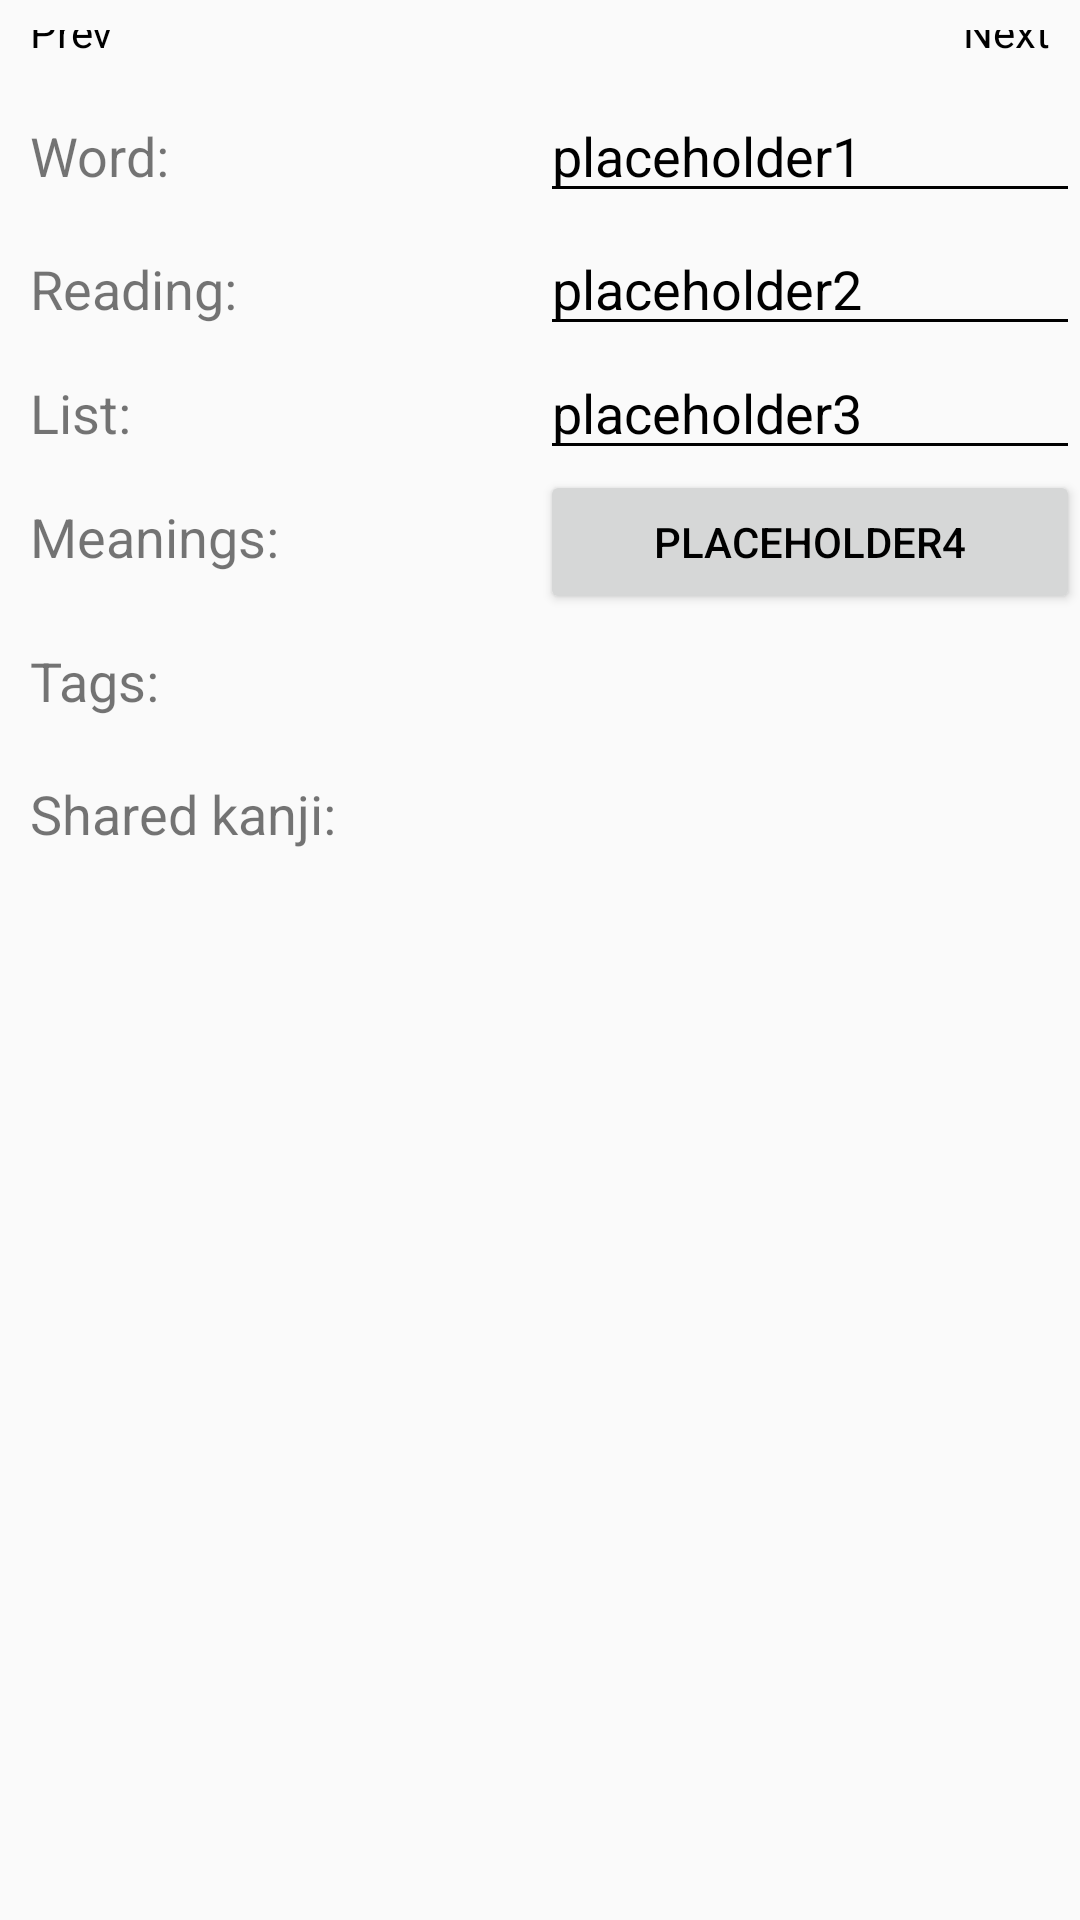

Write the Android layout XML for this screen, with the resource values it uses.
<!-- AndroidManifest.xml: application theme AppTheme -->
<!-- res/layout/view_entry_page_overview.xml -->
<?xml version="1.0" encoding="utf-8"?>
<LinearLayout
    xmlns:app="http://schemas.android.com/apk/res-auto"
    xmlns:android="http://schemas.android.com/apk/res/android"
    android:id="@+id/viewEntryPageOverviewLinearLayout"
    android:orientation="vertical"
    android:layout_width="match_parent"
    android:layout_height="match_parent">

    <ScrollView
        android:orientation="vertical"
        android:layout_width="match_parent"
        android:layout_height="match_parent"
        android:fillViewport="true" >
    <android.support.constraint.ConstraintLayout
        android:id="@+id/viewEntryOverviewConstraintLayout"
        android:layout_width="match_parent"
        android:layout_height="wrap_content">

        <android.support.constraint.Guideline
            android:id="@+id/guideline"
            android:layout_width="wrap_content"
            android:layout_height="wrap_content"
            android:orientation="vertical"
            app:layout_constraintGuide_percent="0.5" />

        <android.support.constraint.Guideline
            android:id="@+id/buttonline"
            android:layout_width="wrap_content"
            android:layout_height="wrap_content"
            android:orientation="horizontal"
            app:layout_constraintGuide_begin="48dp" />

        <android.support.constraint.ConstraintLayout
            android:padding="10dp"
            android:layout_width="wrap_content"
            android:layout_height="wrap_content"
            android:foreground="?android:attr/selectableItemBackground"
            app:layout_constraintLeft_toLeftOf="parent"
            android:id="@+id/buttonsWrapperLayoutLeft">

            
            <ImageView
                android:layout_width="wrap_content"
                android:layout_height="wrap_content"
                android:id="@+id/viewEntryOverviewPrevButton"
                app:layout_constraintLeft_toLeftOf="parent"
                app:layout_constraintTop_toTopOf="parent"
                android:src="@drawable/ic_arrow_back_black_24dp" />

            <TextView
                android:layout_width="wrap_content"
                android:layout_height="wrap_content"
                app:layout_constraintLeft_toRightOf="@id/viewEntryOverviewPrevButton"
                app:layout_constraintTop_toTopOf="@id/viewEntryOverviewPrevButton"
                app:layout_constraintBottom_toBottomOf="@id/viewEntryOverviewPrevButton"
                android:textColor="@color/secondaryTextColor"
                android:text="@string/viewEntryOverviewPrevButtonText" />

        </android.support.constraint.ConstraintLayout>

        <android.support.constraint.ConstraintLayout
            android:padding="10dp"
            android:layout_width="wrap_content"
            android:layout_height="wrap_content"
            android:foreground="?android:attr/selectableItemBackground"
            app:layout_constraintRight_toRightOf="parent"
            android:id="@+id/buttonsWrapperLayoutRight">

            <ImageView
                android:layout_width="wrap_content"
                android:layout_height="wrap_content"
                android:id="@+id/viewEntryOverviewNextButton"
                app:layout_constraintRight_toRightOf="parent"
                app:layout_constraintTop_toTopOf="parent"
                android:src="@drawable/ic_arrow_forward_black_24dp" />

            <TextView
                android:layout_width="wrap_content"
                android:layout_height="wrap_content"
                app:layout_constraintRight_toLeftOf="@id/viewEntryOverviewNextButton"
                app:layout_constraintTop_toTopOf="@id/viewEntryOverviewNextButton"
                app:layout_constraintBottom_toBottomOf="@id/viewEntryOverviewNextButton"
                android:textColor="@color/secondaryTextColor"
                android:text="@string/viewEntryOverviewNextButtonText" />

        </android.support.constraint.ConstraintLayout>

        
        <TextView
            android:layout_width="wrap_content"
            android:layout_height="wrap_content"
            app:layout_constraintTop_toBottomOf="@id/buttonsWrapperLayoutLeft"
            android:id="@+id/viewEntryOverviewKanjiLabel"
            android:padding="10dp"
            android:textSize="18dp"
            android:text="@string/viewEntryOverviewKanjiLabel" />

        <TextView
            android:layout_width="wrap_content"
            android:layout_height="wrap_content"
            app:layout_constraintTop_toBottomOf="@id/viewEntryOverviewKanjiLabel"
            android:id="@+id/viewEntryOverviewReadingLabel"
            android:padding="10dp"
            android:textSize="18dp"
            android:text="@string/viewEntryOverviewReadingLabel" />

        <TextView
            android:layout_width="wrap_content"
            android:layout_height="wrap_content"
            app:layout_constraintTop_toBottomOf="@id/viewEntryOverviewReadingContent"
            android:id="@+id/viewEntryOverviewListLabel"
            android:padding="10dp"
            android:textSize="18dp"
            android:text="@string/viewEntryOverviewListLabel" />

        <TextView
            android:layout_width="wrap_content"
            android:layout_height="wrap_content"
            app:layout_constraintTop_toBottomOf="@id/viewEntryOverviewListContent"
            android:id="@+id/viewEntryOverviewMeaningsLabel"
            android:padding="10dp"
            android:textSize="18dp"
            android:text="@string/viewEntryOverviewMeaningsLabel" />

        <TextView
            android:layout_width="wrap_content"
            android:layout_height="wrap_content"
            app:layout_constraintTop_toBottomOf="@id/viewEntryOverviewShowHiddenMeaningsButton"
            android:id="@+id/viewEntryOverviewTagsLabel"
            android:padding="10dp"
            android:textSize="18dp"
            android:text="@string/viewEntryOverviewTagsLabel" />

        <TextView
            android:layout_width="wrap_content"
            android:layout_height="wrap_content"
            app:layout_constraintTop_toBottomOf="@id/viewEntryOverviewTagsLabel"
            android:id="@+id/viewEntryOverviewSharedLabel"
            android:padding="10dp"
            android:textSize="18dp"
            android:text="@string/viewEntryOverviewSharedLabel" />


        
        <EditText
            android:id="@+id/viewEntryOverviewKanjiContent"
            android:layout_width="0dp"
            android:layout_height="wrap_content"
            app:layout_constraintLeft_toRightOf="@id/guideline"
            app:layout_constraintBaseline_toBaselineOf="@+id/viewEntryOverviewKanjiLabel"
            app:layout_constraintRight_toRightOf="parent"
            android:enabled="false"
            android:focusable="false"
            android:text="placeholder1"
            android:textColor="@color/secondaryTextColor" />


        <EditText
            android:id="@+id/viewEntryOverviewReadingContent"
            android:layout_width="0dp"
            android:layout_height="wrap_content"
            app:layout_constraintLeft_toRightOf="@id/guideline"
            app:layout_constraintBaseline_toBaselineOf="@+id/viewEntryOverviewReadingLabel"
            app:layout_constraintRight_toRightOf="parent"
            android:enabled="false"
            android:focusable="false"
            android:text="placeholder2"
            android:textColor="@color/secondaryTextColor" />

        <EditText
            android:id="@+id/viewEntryOverviewListContent"
            android:layout_width="0dp"
            android:layout_height="wrap_content"
            app:layout_constraintLeft_toRightOf="@id/guideline"
            app:layout_constraintBaseline_toBaselineOf="@+id/viewEntryOverviewListLabel"
            app:layout_constraintRight_toRightOf="parent"
            android:enabled="false"
            android:focusable="false"
            android:text="placeholder3"
            android:textColor="@color/secondaryTextColor" />

        <EditText
            android:background="@android:color/transparent"
            android:id="@+id/viewEntryOverviewMeaningsContent"
            android:layout_width="0dp"
            android:layout_height="wrap_content"
            app:layout_constraintLeft_toLeftOf="parent"
            app:layout_constraintTop_toBottomOf="@id/viewEntryOverviewShowHiddenMeaningsButton"
            app:layout_constraintRight_toRightOf="parent"
            android:enabled="false"
            android:focusable="false"
            android:text="placeholder4"
            android:visibility="gone"
            android:textColor="@color/secondaryTextColor" />

        <EditText
            android:background="@android:color/transparent"
            android:id="@+id/viewEntryOverviewNoSharedContentLabel"
            android:layout_width="0dp"
            android:layout_height="wrap_content"
            app:layout_constraintLeft_toRightOf="@id/guideline"
            app:layout_constraintBaseline_toBaselineOf="@id/viewEntryOverviewSharedLabel"
            app:layout_constraintRight_toRightOf="parent"
            android:enabled="false"
            android:focusable="false"
            android:text=""
            android:textColor="@color/secondaryTextColor" />

        

        
        
        <android.support.v4.widget.NestedScrollView 
            android:layout_width="0dp"
            android:layout_height="0dp"
            android:id="@+id/viewEntryOverviewSharedRecyclerViewScrollViewWrapper"
            app:layout_constraintTop_toBottomOf="@id/viewEntryOverviewSharedLabel"
            app:layout_constraintLeft_toLeftOf="parent"
            app:layout_constraintRight_toRightOf="parent" 
            app:layout_constraintBottom_toBottomOf="parent"
            app:layout_constraintHeight_min="100dp"
            app:layout_constraintHeight_default="spread" >
            
            <android.support.v7.widget.RecyclerView
                android:id="@+id/viewEntryOverviewSharedRecyclerView"
                android:layout_width="match_parent"
                android:layout_height="wrap_content"
                android:padding="10dp"
                app:layout_constraintLeft_toLeftOf="parent"
                app:layout_constraintRight_toRightOf="parent" /> 
        </android.support.v4.widget.NestedScrollView>

        
        <Button
            android:foreground="?android:attr/selectableItemBackground"
            android:id="@+id/viewEntryOverviewShowHiddenMeaningsButton"
            android:layout_width="0dp"
            android:layout_height="wrap_content"
            app:layout_constraintLeft_toRightOf="@id/guideline"
            app:layout_constraintRight_toRightOf="parent"
            app:layout_constraintBaseline_toBaselineOf="@id/viewEntryOverviewMeaningsLabel"
            android:text="placeholder4"
            android:textColor="@color/secondaryTextColor" />
    </android.support.constraint.ConstraintLayout>

    </ScrollView>
</LinearLayout>
<!-- resources referenced by this layout -->
<resources>
  <color name="secondaryTextColor">#000000</color>
  <string name="viewEntryOverviewKanjiLabel">Word:</string>
  <string name="viewEntryOverviewListLabel">List:</string>
  <string name="viewEntryOverviewMeaningsLabel">Meanings:</string>
  <string name="viewEntryOverviewNextButtonText">Next</string>
  <string name="viewEntryOverviewPrevButtonText">Prev</string>
  <string name="viewEntryOverviewReadingLabel">Reading:</string>
  <string name="viewEntryOverviewSharedLabel">Shared kanji:</string>
  <string name="viewEntryOverviewTagsLabel">Tags:</string>
  <style name="AppTheme" parent="Theme.AppCompat.Light.NoActionBar">
          <item name="android:colorPrimary">@color/primaryColor</item>
          <item name="android:colorPrimaryDark">@color/primaryDarkColor</item>
          <item name="android:statusBarColor">@color/primaryLightColor</item>
          <item name="android:textColorPrimary">@color/primaryTextColor</item>
          <item name="android:textColorSecondary">@color/secondaryTextColor</item>
          <item name="android:buttonStyle">@style/ButtonStyle</item>
      </style>
  <color name="primaryColor">#0d47a1</color>
  <color name="primaryDarkColor">#002171</color>
  <color name="primaryLightColor">#5472d3</color>
  <color name="primaryTextColor">#ffffff</color>
  <style name="ButtonStyle" parent="Widget.AppCompat.Button">
          <item name="android:textColor">@color/secondaryTextColor</item>
      </style>
</resources>
